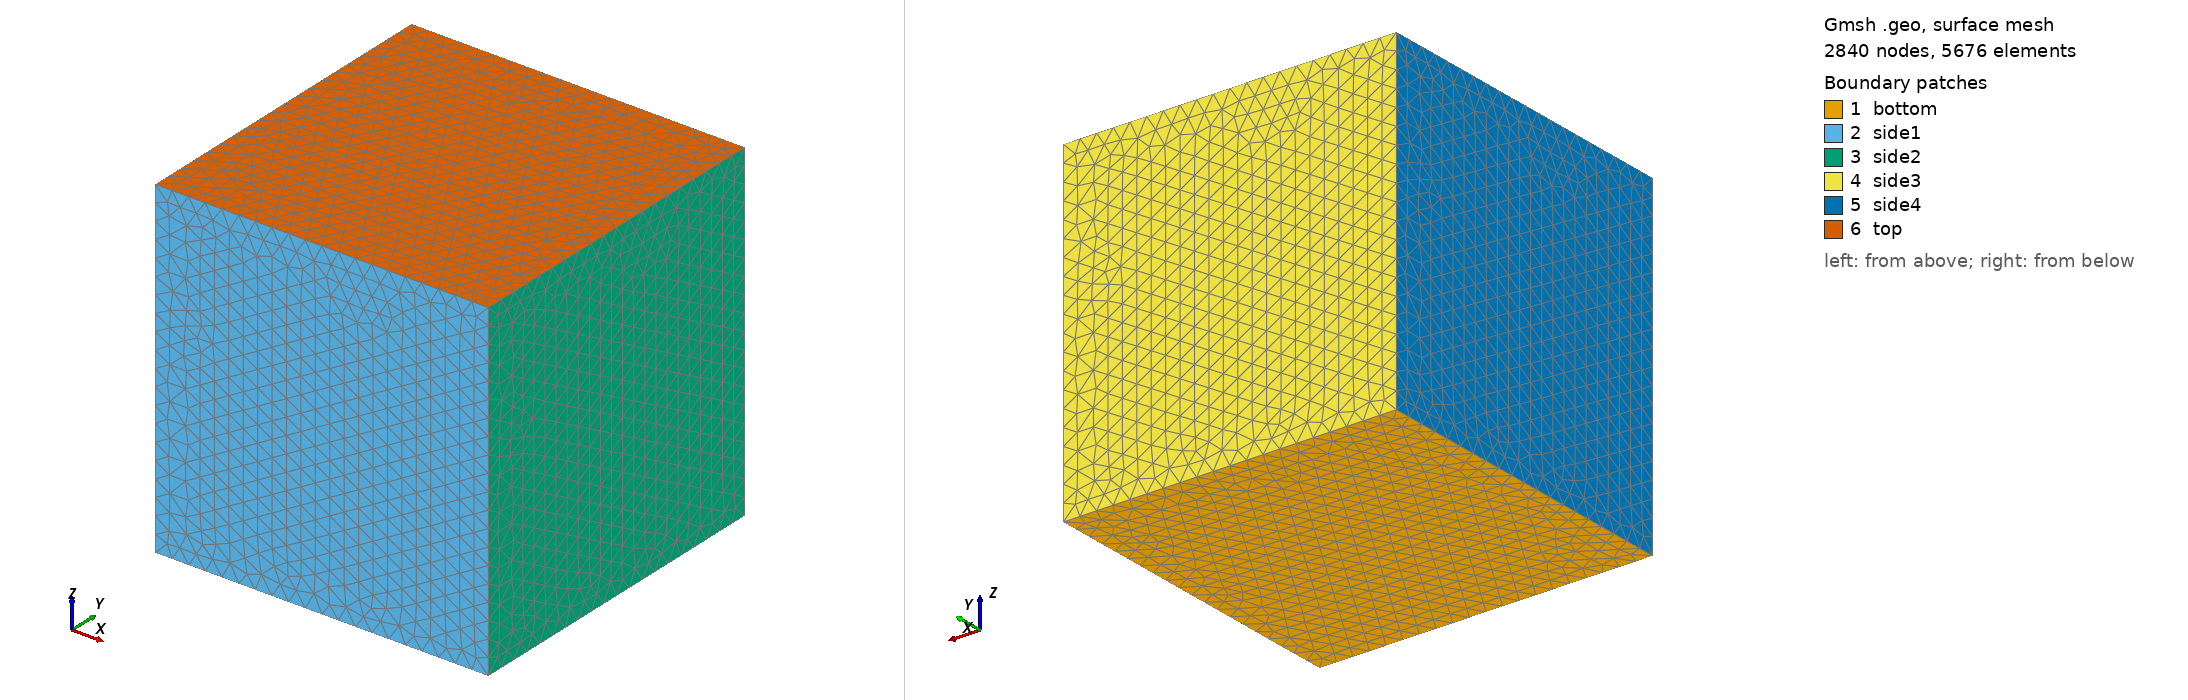

Gmsh geometry script, surface-meshed: 2840 nodes, 5676 surface elements. Boundary patches (legend numbers): 1 bottom, 2 side1, 3 side2, 4 side3, 5 side4, 6 top. Left view from above one corner, right view from below the opposite corner. Legend entries are the model's physical surfaces. The drawing asked Gmsh for element sizes between 1% and 20% of the model's largest extent; the script's own settings can give other sizes.

=== 3d.geo (drawn) ===
h = 0.1;

Point(1) = {-1,-1,-1,h};
Point(2) = {1,-1,-1,h};
Point(3) = {1,1,-1,h};
Point(4) = {-1,1,-1,h};

Line(1) = {1,2};
Line(2) = {2,3};
Line(3) = {3,4};
Line(4) = {4,1};

Line Loop(1) = {1,2,3,4};
Plane Surface(1) = {1};

out[] = Extrude{0,0,2} {Surface{1};};

Physical Volume("omega") = {out[1]};
Physical Surface("bottom") = {1};
Physical Surface("top") = {out[0]};
Physical Surface("side1") = {out[2]};
Physical Surface("side2") = {out[3]};
Physical Surface("side3") = {out[4]};
Physical Surface("side4") = {out[5]};
